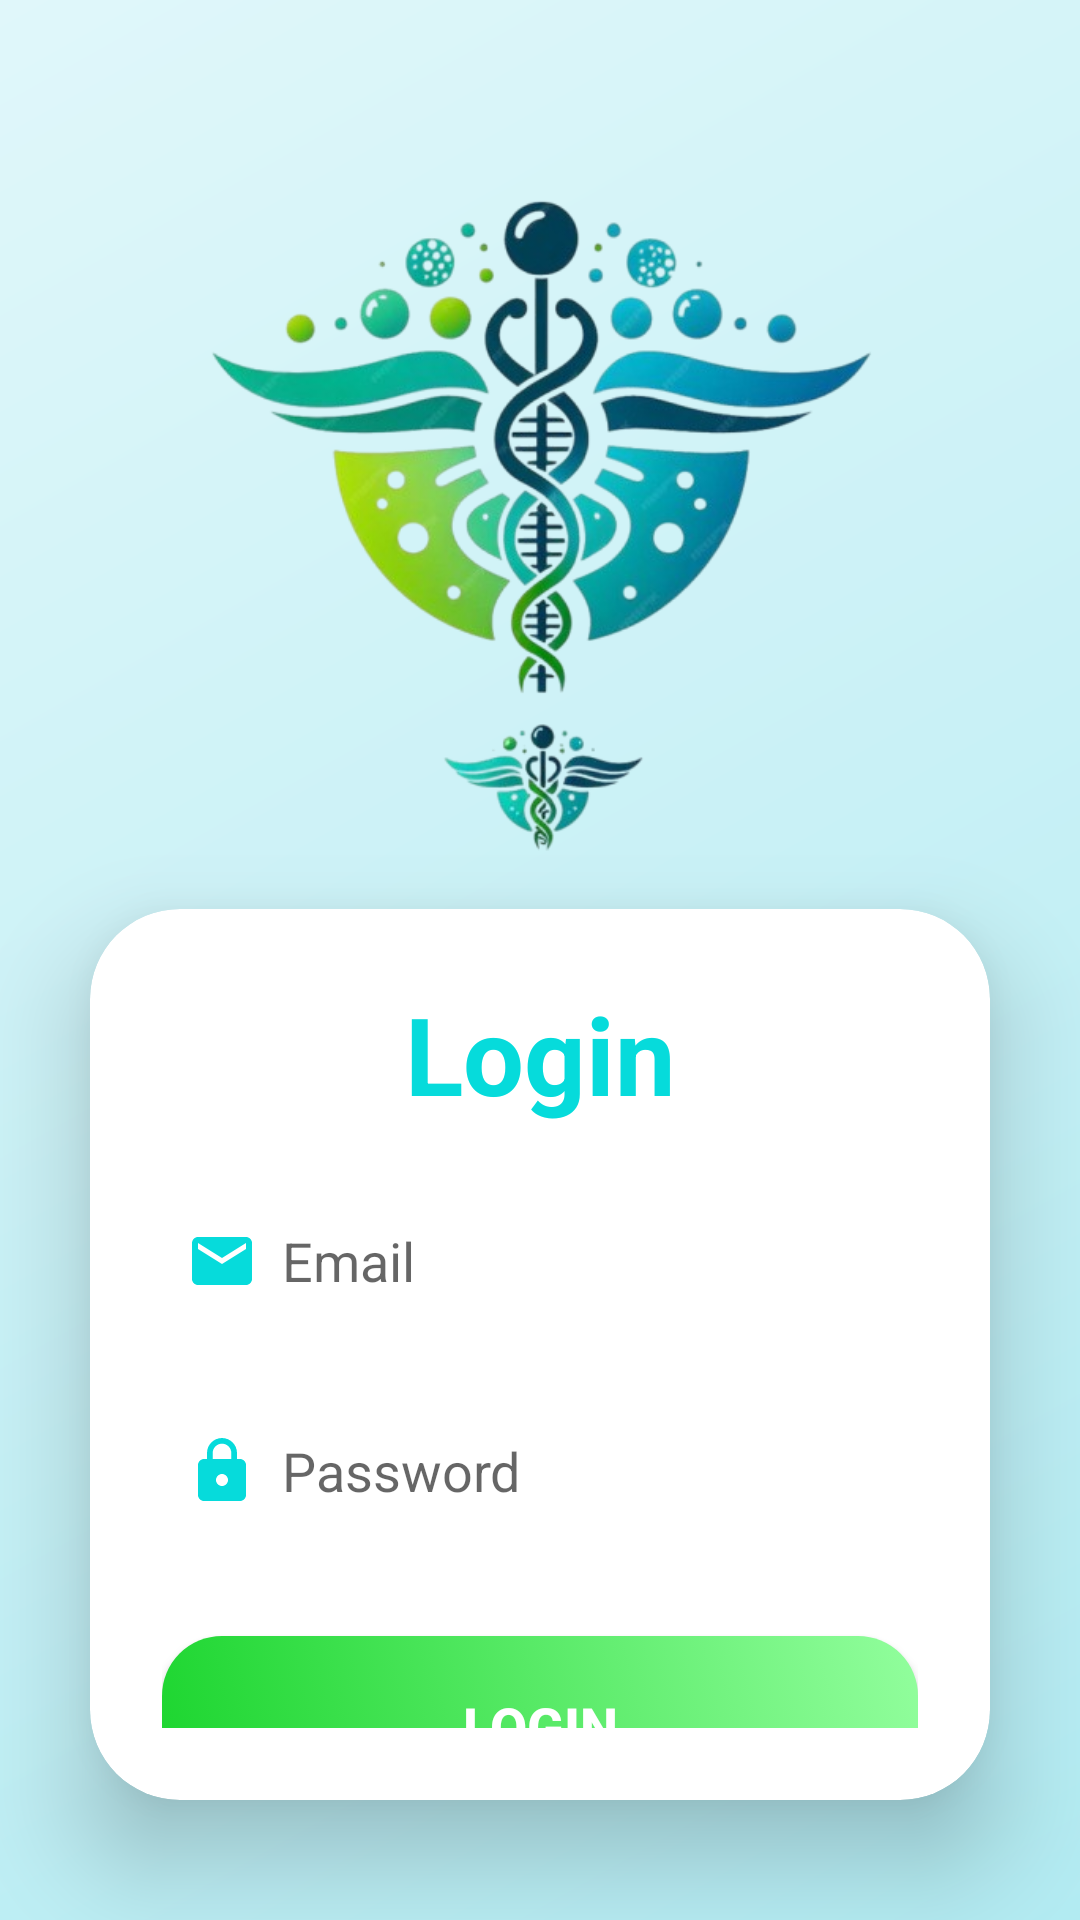

Here is an Android app screen rendered from its layout file. Give the layout XML and the strings, colors and styles it references.
<!-- AndroidManifest.xml: application theme Theme.Medical_Emergency_Handling -->
<!-- res/layout/activity_login.xml -->
<?xml version="1.0" encoding="utf-8"?>
<LinearLayout xmlns:android="http://schemas.android.com/apk/res/android"
    xmlns:app="http://schemas.android.com/apk/res-auto"
    xmlns:tools="http://schemas.android.com/tools"
    android:layout_width="match_parent"
    android:layout_height="match_parent"
    android:background="@drawable/gradient_background2"
    android:orientation="vertical"
    tools:context=".Login">


    <ImageView
        android:layout_width="273dp"
        android:layout_height="263dp"
        android:layout_gravity="center"
        android:layout_marginTop="40dp"
        android:src="@drawable/removed_background_logo" />

    <androidx.cardview.widget.CardView
        android:layout_width="match_parent"
        android:layout_height="wrap_content"
        android:layout_marginStart="30dp"
        android:layout_marginEnd="30dp"
        android:layout_marginBottom="40dp"
        app:cardCornerRadius="30dp"
        app:cardElevation="20dp">

        <LinearLayout
            android:layout_width="match_parent"
            android:layout_height="wrap_content"
            android:layout_gravity="center_horizontal"
            android:orientation="vertical"
            android:padding="24dp">

            <TextView
                android:id="@+id/logo_into"
                android:layout_width="match_parent"
                android:layout_height="wrap_content"
                android:text="Login"
                android:textAlignment="center"
                android:textColor="@color/Aqua"
                android:textSize="36sp"
                android:textStyle="bold" />

            <EditText
                android:id="@+id/login_email"
                android:layout_width="match_parent"
                android:layout_height="50dp"
                android:layout_marginTop="20dp"
                android:background="@drawable/lavender__border"
                android:drawableLeft="@drawable/baseline_email_24"
                android:drawablePadding="8dp"
                android:hint="Email"
                android:padding="8dp"
                android:textColor="@color/black" />

            <EditText
                android:id="@+id/login_password"
                android:layout_width="match_parent"
                android:layout_height="50dp"
                android:layout_marginTop="20dp"
                android:background="@drawable/lavender__border"
                android:drawableLeft="@drawable/baseline_lock_24"
                android:drawablePadding="8dp"
                android:hint="Password"
                android:inputType="textPassword"
                android:padding="8dp"
                android:textColor="@color/black" />

            <Button
                android:id="@+id/loginButton"
                android:layout_width="match_parent"
                android:layout_height="60dp"
                android:layout_marginTop="30dp"
                android:background="@drawable/ripple_effect"
                android:elevation="20dp"
                android:text="LOGIN"
                android:textColor="@android:color/white"
                android:textSize="18sp"
                android:textStyle="bold" />


            <TextView
                android:id="@+id/signupRedirectText"
                android:layout_width="wrap_content"
                android:layout_height="wrap_content"
                android:layout_gravity="center"
                android:layout_marginTop="10dp"
                android:padding="8dp"
                android:text="Not yet registered? Sign Up"
                android:textColor="@color/Aqua"
                android:textSize="18sp" />

        </LinearLayout>
    </androidx.cardview.widget.CardView>


</LinearLayout>
<!-- resources referenced by this layout -->
<resources>
  <color name="Aqua">#06DBDB</color>
  <color name="black">#FF000000</color>
  <!-- drawable baseline_email_24 (drawable) -->
  <vector android:height="24dp" android:tint="#06DBDB"
      android:viewportHeight="24" android:viewportWidth="24"
      android:width="24dp" xmlns:android="http://schemas.android.com/apk/res/android">
      <path android:fillColor="@android:color/white" android:pathData="M20,4L4,4c-1.1,0 -1.99,0.9 -1.99,2L2,18c0,1.1 0.9,2 2,2h16c1.1,0 2,-0.9 2,-2L22,6c0,-1.1 -0.9,-2 -2,-2zM20,8l-8,5 -8,-5L4,6l8,5 8,-5v2z"/>
  </vector>
  <!-- drawable baseline_lock_24 (drawable) -->
  <vector android:height="24dp" android:tint="#06DBDB"
      android:viewportHeight="24" android:viewportWidth="24"
      android:width="24dp" xmlns:android="http://schemas.android.com/apk/res/android">
      <path android:fillColor="@android:color/white" android:pathData="M18,8h-1L17,6c0,-2.76 -2.24,-5 -5,-5S7,3.24 7,6v2L6,8c-1.1,0 -2,0.9 -2,2v10c0,1.1 0.9,2 2,2h12c1.1,0 2,-0.9 2,-2L20,10c0,-1.1 -0.9,-2 -2,-2zM12,17c-1.1,0 -2,-0.9 -2,-2s0.9,-2 2,-2 2,0.9 2,2 -0.9,2 -2,2zM15.1,8L8.9,8L8.9,6c0,-1.71 1.39,-3.1 3.1,-3.1 1.71,0 3.1,1.39 3.1,3.1v2z"/>
  </vector>
  <!-- drawable gradient_background2 (drawable) -->
  <?xml version="1.0" encoding="utf-8"?>
  <shape xmlns:android="http://schemas.android.com/apk/res/android">
      <gradient
          android:angle="135"
          android:endColor="#E0F7FA"
          android:startColor="#B2EBF2"
          android:type="linear" />
  </shape>
  <!-- drawable removed_background_logo: png bitmap (drawable-mdpi, 155196 bytes) -->
  <!-- drawable ripple_effect (drawable) -->
  <ripple xmlns:android="http://schemas.android.com/apk/res/android"
      android:color="@color/teal_200">
      <item android:drawable="@drawable/gradient_button_background" />
  </ripple>
  <style name="Theme.Medical_Emergency_Handling" parent="Theme.MaterialComponents.DayNight.NoActionBar">
          
          <item name="colorPrimary">@color/Aqua</item>
          <item name="colorPrimaryVariant">@color/Aqua</item>
          <item name="colorOnPrimary">@color/white</item>
  
          <item name="android:statusBarColor" tools:targetApi="l">?attr/colorPrimaryVariant</item>
      </style>
  <color name="teal_200">#FF03DAC5</color>
  <!-- drawable gradient_button_background (drawable) -->
  <selector xmlns:android="http://schemas.android.com/apk/res/android">
      <item>
          <shape android:shape="rectangle">
              <gradient
                  android:angle="45"
                  android:startColor="#1BD52E"
                  android:endColor="#92FE9D" />
              <corners android:radius="20dp" />
              <padding android:left="16dp" android:top="8dp" android:right="16dp" android:bottom="8dp" />
          </shape>
      </item>
  </selector>
  <color name="white">#FFFFFF</color>
</resources>
